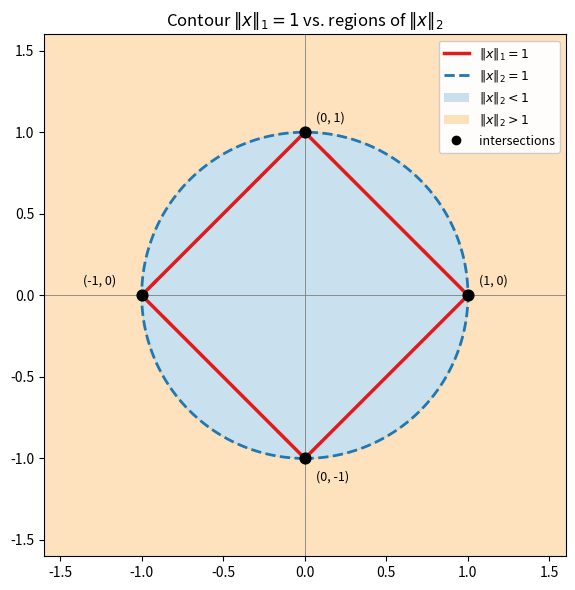

Write Python code to recreate this figure.
import numpy as np
import matplotlib.pyplot as plt

# Grid for the regions
t = np.linspace(-1.6, 1.6, 801)
X1, X2 = np.meshgrid(t, t)
L1 = np.abs(X1) + np.abs(X2)
L2 = np.sqrt(X1**2 + X2**2)

fig, ax = plt.subplots(figsize=(6, 6))

# Regions: ||x||_2 < 1 and ||x||_2 > 1
ax.contourf(X1, X2, L2, levels=[0, 1], colors=["#a6cee3"], alpha=0.6)
ax.contourf(X1, X2, L2, levels=[1, L2.max()], colors=["#fdbf6f"], alpha=0.45)

# Boundary ||x||_2 = 1
ax.contour(X1, X2, L2, levels=[1], colors="#1f78b4", linewidths=2, linestyles="--")

# Contour ||x||_1 = 1
ax.contour(X1, X2, L1, levels=[1], colors="#e31a1c", linewidths=2.5)

# Intersection points: (±1, 0), (0, ±1)
pts = np.array([[1, 0], [-1, 0], [0, 1], [0, -1]])
ax.scatter(pts[:, 0], pts[:, 1], s=60, color="black", zorder=5)
for x, y in pts:
    ax.annotate(f"({x}, {y})", (x, y), textcoords="offset points",
                xytext=(8 if x >= 0 else -42, 8 if y >= 0 else -16), fontsize=9)

# Legend via proxy artists
from matplotlib.patches import Patch
from matplotlib.lines import Line2D
handles = [
    Line2D([0], [0], color="#e31a1c", lw=2.5, label=r"$\|x\|_1 = 1$"),
    Line2D([0], [0], color="#1f78b4", lw=2, ls="--", label=r"$\|x\|_2 = 1$"),
    Patch(facecolor="#a6cee3", alpha=0.6, label=r"$\|x\|_2 < 1$"),
    Patch(facecolor="#fdbf6f", alpha=0.45, label=r"$\|x\|_2 > 1$"),
    Line2D([0], [0], marker="o", color="black", lw=0, label="intersections"),
]
ax.legend(handles=handles, loc="upper right", fontsize=9, framealpha=0.95)

ax.axhline(0, color="gray", lw=0.6)
ax.axvline(0, color="gray", lw=0.6)
ax.set_aspect("equal")
ax.set_xlim(-1.6, 1.6)
ax.set_ylim(-1.6, 1.6)
ax.set_title(r"Contour $\|x\|_1 = 1$ vs. regions of $\|x\|_2$")

plt.tight_layout()
plt.savefig("l1_l2_contour.pdf")   # for \includegraphics in LaTeX
# plt.savefig("l1_l2_contour.png", dpi=200)
